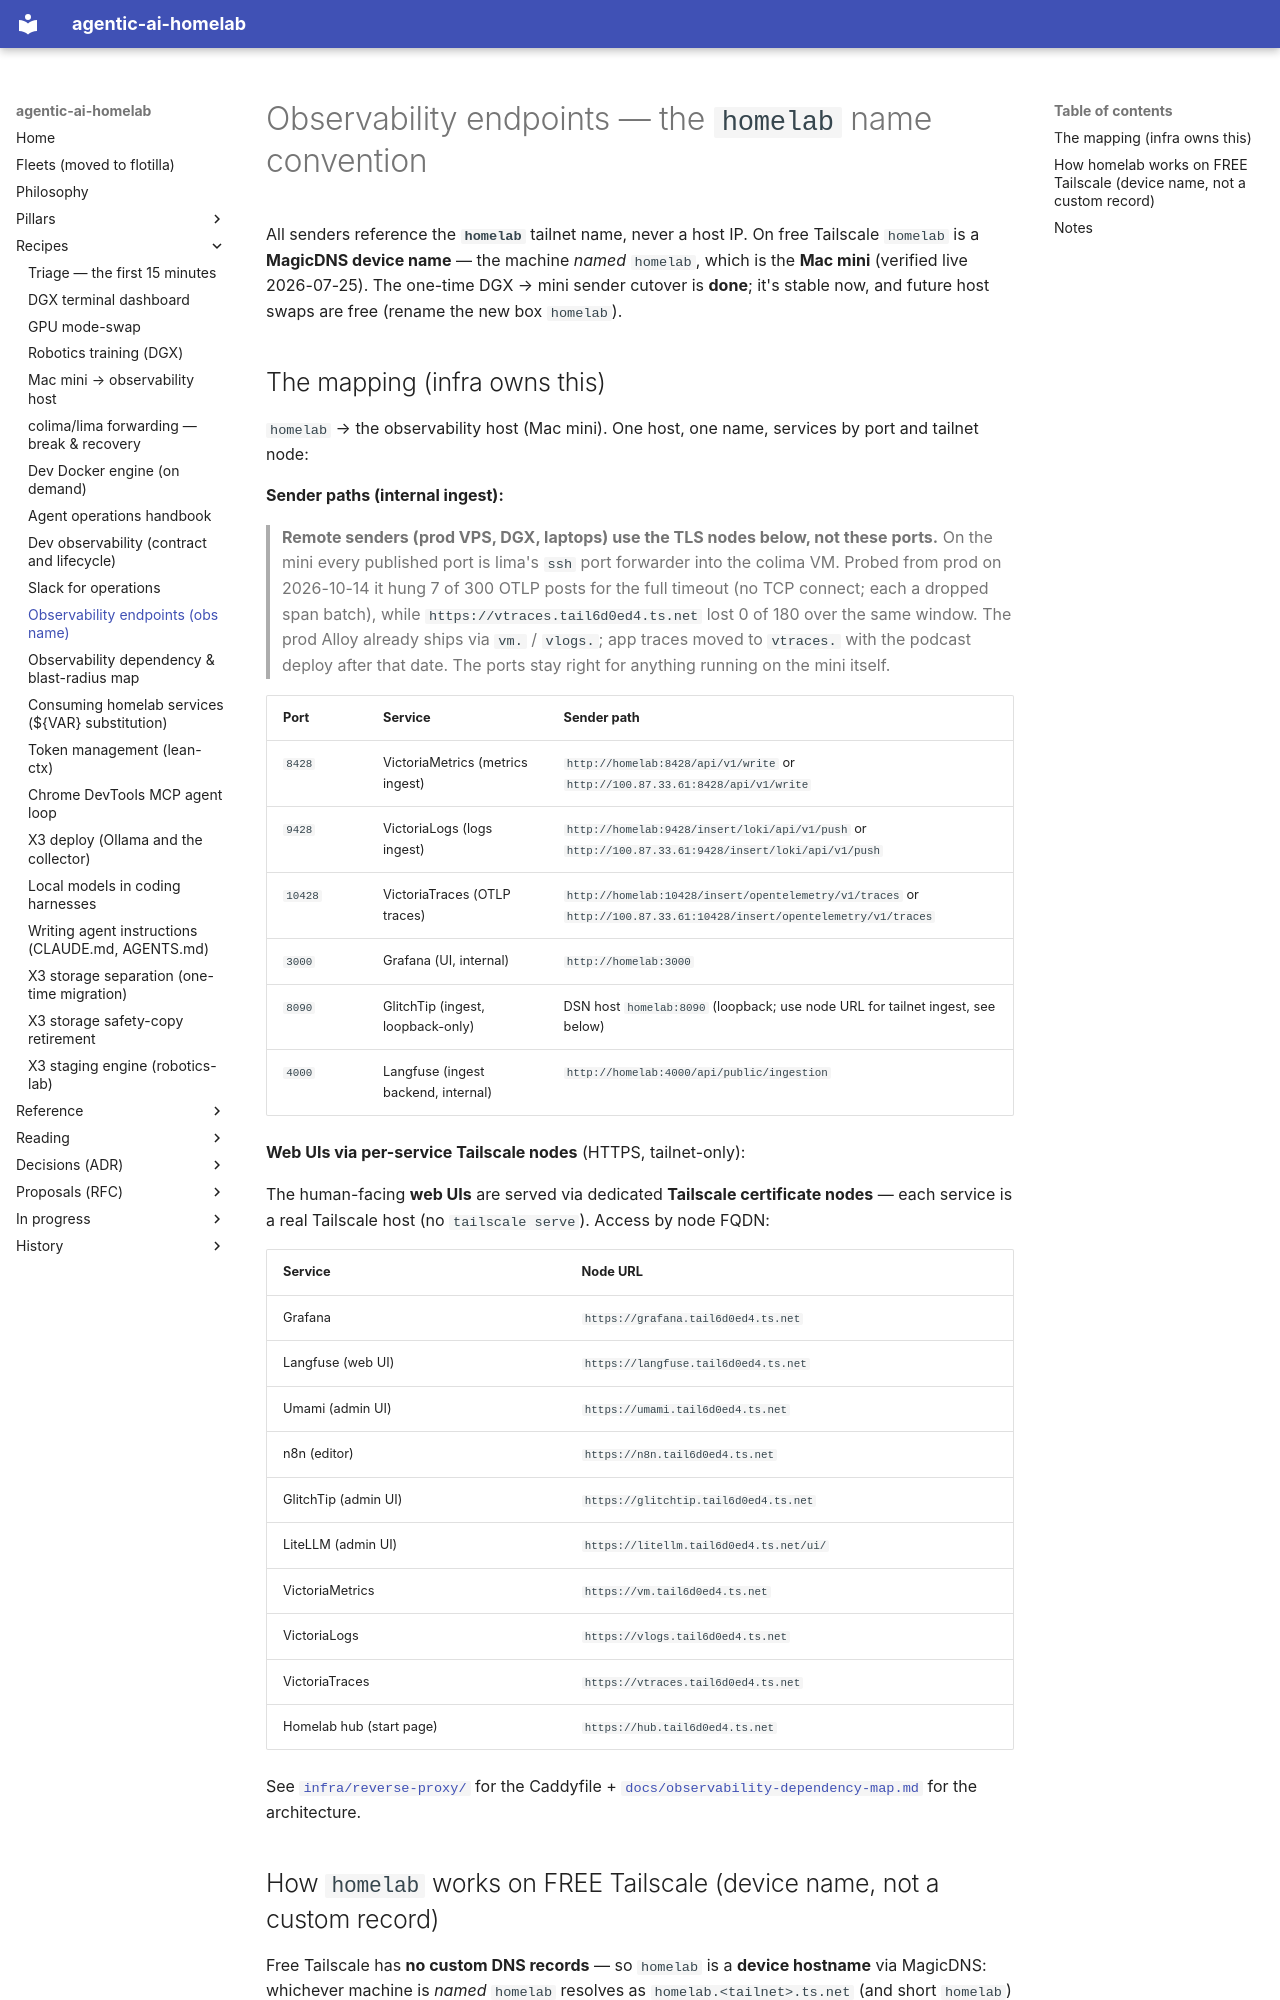

repository: chipi/agentic-ai-homelab · page: recipes/observability-endpoints/index.html · generator: mkdocs

# Observability endpoints — the `homelab` name convention

All senders reference the **`homelab`** tailnet name, never a host IP. On free
Tailscale `homelab` is a **MagicDNS device name** — the machine *named* `homelab`,
which is the **Mac mini** (verified live 2026-07-25). The one-time DGX → mini
sender cutover is **done**; it's stable now, and future host swaps are free
(rename the new box `homelab`).

## The mapping (infra owns this)

`homelab` → the observability host (Mac mini). One host, one name, services by port and tailnet node:

**Sender paths (internal ingest):**

> **Remote senders (prod VPS, DGX, laptops) use the TLS nodes below, not these ports.** On the
> mini every published port is lima's `ssh` port forwarder into the colima VM. Probed from prod
> on 2026-10-14 it hung 7 of 300 OTLP posts for the full timeout (no TCP connect; each a dropped
> span batch), while `https://vtraces.tail6d0ed4.ts.net` lost 0 of 180 over the same window.
> The prod Alloy already ships via `vm.` / `vlogs.`; app traces moved to `vtraces.` with the
> podcast deploy after that date. The ports stay right for anything running on the mini itself.

| Port | Service | Sender path |
|---|---|---|
| `8428` | VictoriaMetrics (metrics ingest) | `http://homelab:8428/api/v1/write` or `http://100.87.33.61:8428/api/v1/write` |
| `9428` | VictoriaLogs (logs ingest) | `http://homelab:9428/insert/loki/api/v1/push` or `http://100.87.33.61:9428/insert/loki/api/v1/push` |
| `10428` | VictoriaTraces (OTLP traces) | `http://homelab:10428/insert/opentelemetry/v1/traces` or `http://100.87.33.61:10428/insert/opentelemetry/v1/traces` |
| `3000` | Grafana (UI, internal) | `http://homelab:3000` |
| `8090` | GlitchTip (ingest, loopback-only) | DSN host `homelab:8090` (loopback; use node URL for tailnet ingest, see below) |
| `4000` | Langfuse (ingest backend, internal) | `http://homelab:4000/api/public/ingestion` |

**Web UIs via per-service Tailscale nodes** (HTTPS, tailnet-only):

The human-facing **web UIs** are served via dedicated **Tailscale certificate nodes** —
each service is a real Tailscale host (no `tailscale serve`). Access by node FQDN:

| Service | Node URL |
|---|---|
| Grafana | `https://grafana.tail6d0ed4.ts.net` |
| Langfuse (web UI) | `https://langfuse.tail6d0ed4.ts.net` |
| Umami (admin UI) | `https://umami.tail6d0ed4.ts.net` |
| n8n (editor) | `https://n8n.tail6d0ed4.ts.net` |
| GlitchTip (admin UI) | `https://glitchtip.tail6d0ed4.ts.net` |
| LiteLLM (admin UI) | `https://litellm.tail6d0ed4.ts.net/ui/` |
| VictoriaMetrics | `https://vm.tail6d0ed4.ts.net` |
| VictoriaLogs | `https://vlogs.tail6d0ed4.ts.net` |
| VictoriaTraces | `https://vtraces.tail6d0ed4.ts.net` |
| Homelab hub (start page) | `https://hub.tail6d0ed4.ts.net` |

See [`infra/reverse-proxy/`](https://github.com/chipi/agentic-ai-homelab/blob/main/infra/reverse-proxy/) for the Caddyfile + [`docs/observability-dependency-map.md`](https://github.com/chipi/agentic-ai-homelab/blob/main/docs/observability-dependency-map.md) for the architecture.
